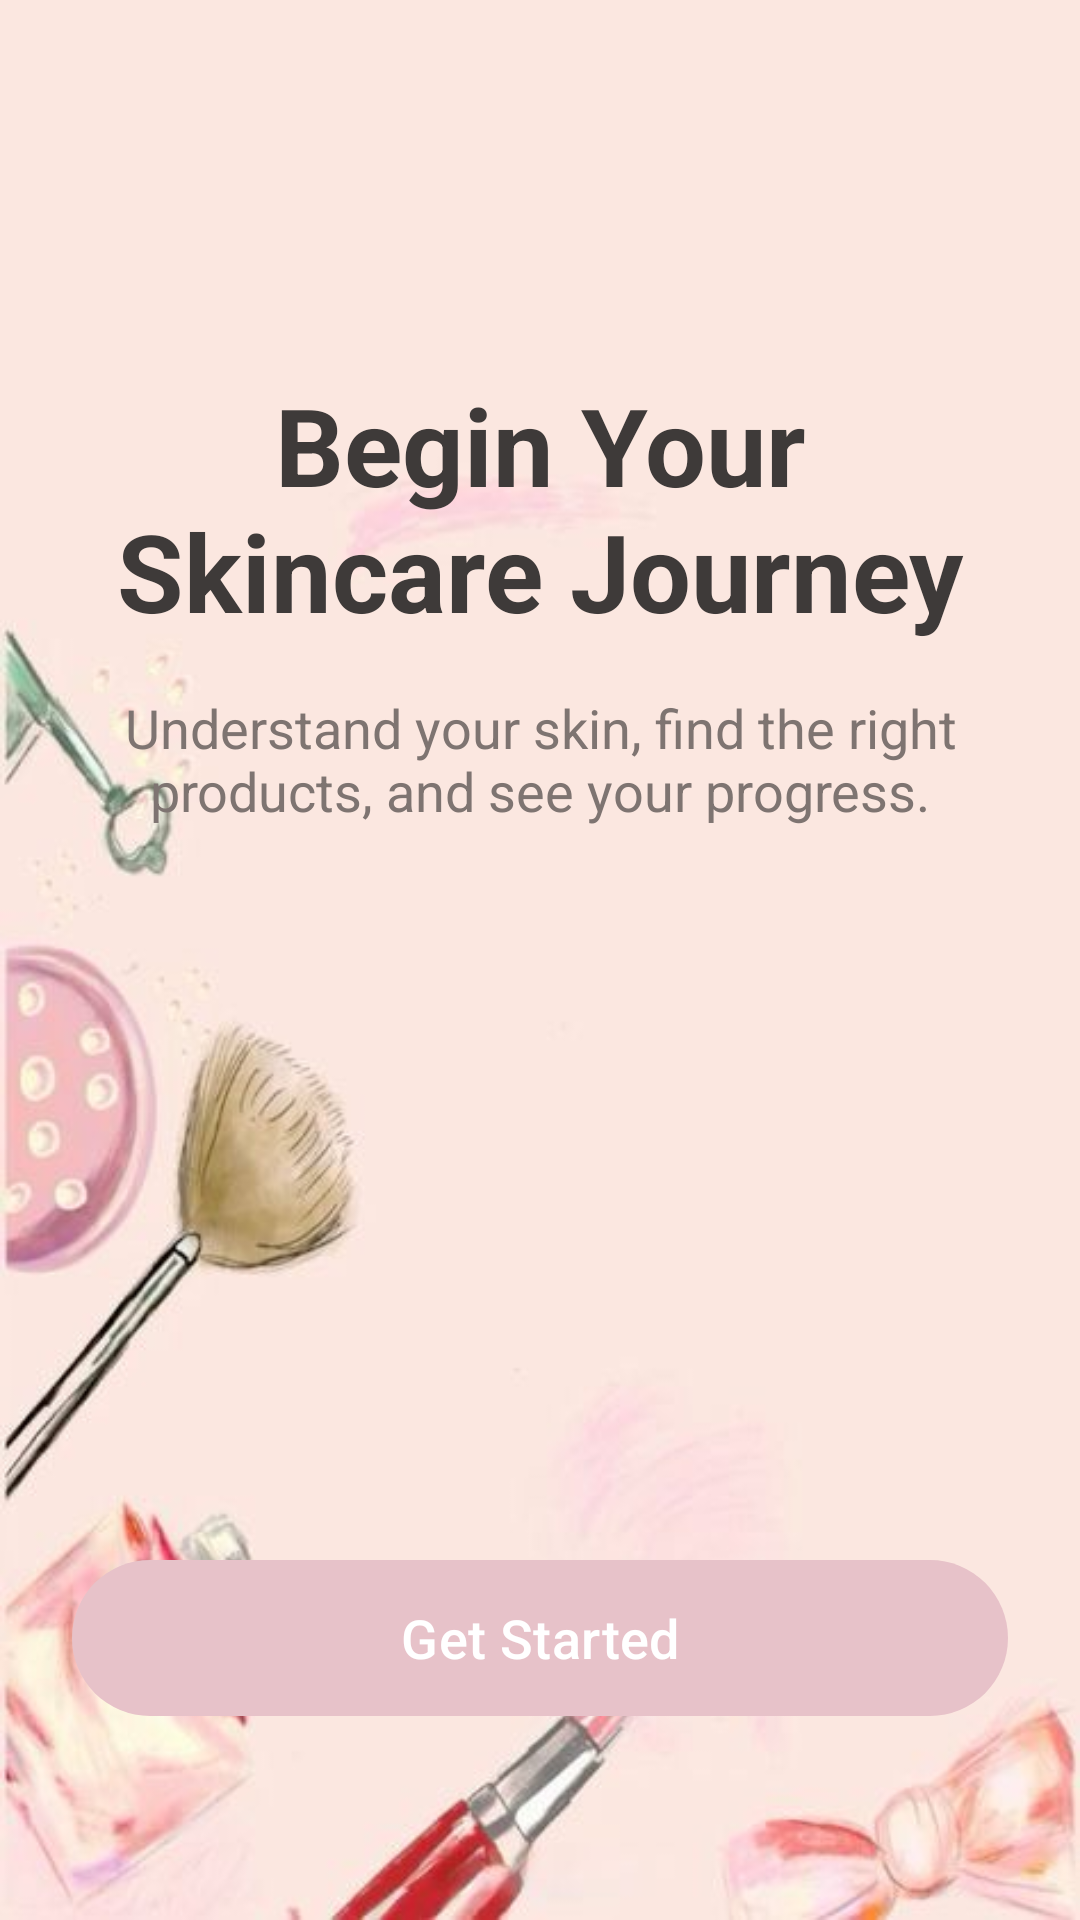

Write the Android layout XML for this screen, with the resource values it uses.
<!-- AndroidManifest.xml: application theme Theme.FaceMuse -->
<!-- res/layout/activity_welcome.xml -->
<?xml version="1.0" encoding="utf-8"?>
<ScrollView xmlns:android="http://schemas.android.com/apk/res/android"
    xmlns:app="http://schemas.android.com/apk/res-auto"
    xmlns:tools="http://schemas.android.com/tools"
    android:layout_width="match_parent"
    android:layout_height="match_parent"
    android:fillViewport="true"
    android:background="@drawable/other_bg"
    tools:context=".WelcomeActivity">

    <androidx.constraintlayout.widget.ConstraintLayout
        android:layout_width="match_parent"
        android:layout_height="wrap_content"
        android:padding="24dp">

        <TextView
            android:id="@+id/tvWelcomeTitle"
            android:layout_width="wrap_content"
            android:layout_height="wrap_content"
            android:layout_marginTop="100dp"
            android:text="Begin Your Skincare Journey"
            android:textColor="@color/text_primary"
            android:textSize="36sp"
            android:textStyle="bold"
            android:gravity="center"
            app:layout_constraintTop_toTopOf="parent"
            app:layout_constraintStart_toStartOf="parent"
            app:layout_constraintEnd_toEndOf="parent" />

        <TextView
            android:id="@+id/tvWelcomeSubtitle"
            android:layout_width="0dp"
            android:layout_height="wrap_content"
            android:text="Understand your skin, find the right products, and see your progress."
            android:textColor="@color/text_secondary"
            android:textSize="18sp"
            android:gravity="center"
            android:layout_marginTop="16dp"
            app:layout_constraintTop_toBottomOf="@+id/tvWelcomeTitle"
            app:layout_constraintStart_toStartOf="parent"
            app:layout_constraintEnd_toEndOf="parent"/>

        <Button
            android:id="@+id/btnGetStarted"
            android:layout_width="0dp"
            android:layout_height="60dp"
            android:text="Get Started"
            android:textColor="@color/white"
            app:backgroundTint="@color/accent_primary"
            android:textSize="18sp"
            android:textAllCaps="false"
            android:layout_marginTop="60dp"
            android:layout_marginBottom="40dp"
            app:layout_constraintTop_toBottomOf="@+id/tvWelcomeSubtitle"
            app:layout_constraintBottom_toBottomOf="parent"
            app:layout_constraintStart_toStartOf="parent"
            app:layout_constraintEnd_toEndOf="parent" 
            app:layout_constraintVertical_bias="1.0"/>

    </androidx.constraintlayout.widget.ConstraintLayout>
</ScrollView>
<!-- resources referenced by this layout -->
<resources>
  <color name="accent_primary">#E7C2C9</color>
  <color name="text_primary">#3E3A39</color>
  <color name="text_secondary">#7E7471</color>
  <color name="white">#FFFFFF</color>
  <!-- drawable other_bg: jpeg bitmap (drawable, 18639 bytes) -->
  <style name="Theme.FaceMuse" parent="Base.Theme.FaceMuse" />
  <style name="Base.Theme.FaceMuse" parent="Theme.Material3.DayNight.NoActionBar">
          <item name="colorPrimary">@color/accent_primary</item>
          <item name="colorOnPrimary">@color/white</item>
  
          <item name="colorSecondary">@color/bg_secondary</item>
          <item name="colorOnSecondary">@color/text_primary</item>
  
          <item name="android:windowBackground">@color/bg_main</item>
          <item name="android:statusBarColor">@color/bg_main</item>
          <item name="android:windowLightStatusBar">true</item>
  
          <item name="colorOnSurfaceVariant">@color/text_primary</item>
          <item name="colorSecondaryContainer">@android:color/transparent</item>
  
      </style>
  <color name="bg_secondary">#EBE4D8</color>
  <color name="bg_main">#F6F5F2</color>
</resources>
